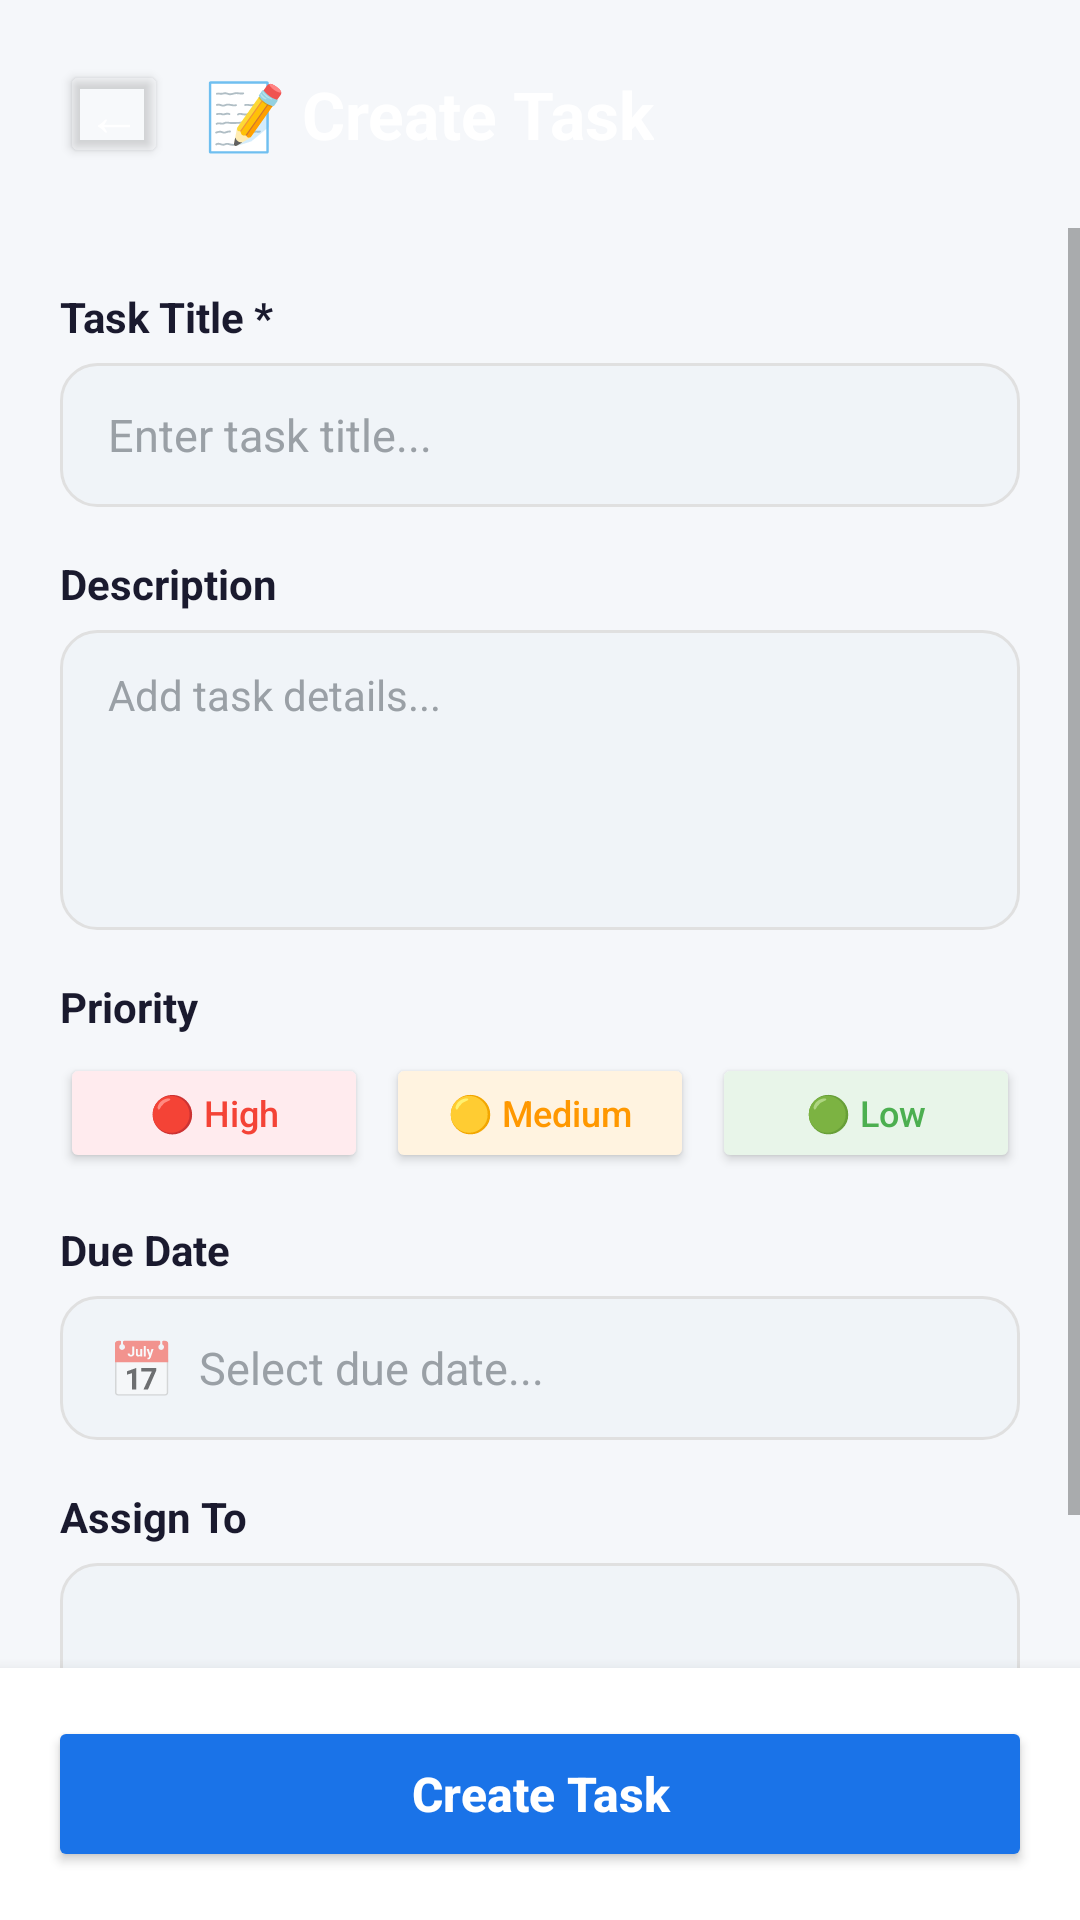

Write the Android layout XML for this screen, with the resource values it uses.
<!-- AndroidManifest.xml: application theme Theme.TaskTracker -->
<!-- res/layout/activity_create_task.xml -->
<?xml version="1.0" encoding="utf-8"?>
<LinearLayout xmlns:android="http://schemas.android.com/apk/res/android"
    android:layout_width="match_parent"
    android:layout_height="match_parent"
    android:orientation="vertical"
    android:background="@color/background">

    
    <LinearLayout
        android:layout_width="match_parent"
        android:layout_height="wrap_content"
        android:orientation="vertical"
        android:background="@drawable/bg_gradient_primary"
        android:padding="20dp"
        android:elevation="4dp">

        <LinearLayout
            android:layout_width="match_parent"
            android:layout_height="wrap_content"
            android:orientation="horizontal"
            android:gravity="center_vertical">

            <Button
                android:id="@+id/btnBack"
                android:layout_width="36dp"
                android:layout_height="36dp"
                android:text="←"
                android:textSize="18sp"
                android:backgroundTint="#33FFFFFF"
                android:textColor="@color/white"
                android:padding="0dp"
                android:insetTop="0dp"
                android:insetBottom="0dp"
                android:minHeight="0dp"
                android:minWidth="0dp" />

            <TextView
                android:layout_width="wrap_content"
                android:layout_height="wrap_content"
                android:text="📝 Create Task"
                android:textSize="22sp"
                android:textStyle="bold"
                android:textColor="@color/white"
                android:layout_marginStart="12dp" />
        </LinearLayout>
    </LinearLayout>

    <ScrollView
        android:layout_width="match_parent"
        android:layout_height="0dp"
        android:layout_weight="1"
        android:fillViewport="true">

        <LinearLayout
            android:layout_width="match_parent"
            android:layout_height="wrap_content"
            android:orientation="vertical"
            android:padding="20dp">

            
            <TextView
                android:layout_width="wrap_content"
                android:layout_height="wrap_content"
                android:text="Task Title *"
                android:textSize="14sp"
                android:textStyle="bold"
                android:textColor="@color/text_primary"
                android:layout_marginBottom="6dp" />

            <EditText
                android:id="@+id/etTaskTitle"
                android:layout_width="match_parent"
                android:layout_height="48dp"
                android:hint="Enter task title..."
                android:textSize="15sp"
                android:textColor="@color/text_primary"
                android:textColorHint="@color/text_hint"
                android:paddingStart="16dp"
                android:paddingEnd="16dp"
                android:background="@drawable/bg_input_rounded"
                android:inputType="text"
                android:singleLine="true"
                android:layout_marginBottom="16dp" />

            
            <TextView
                android:layout_width="wrap_content"
                android:layout_height="wrap_content"
                android:text="Description"
                android:textSize="14sp"
                android:textStyle="bold"
                android:textColor="@color/text_primary"
                android:layout_marginBottom="6dp" />

            <EditText
                android:id="@+id/etTaskDesc"
                android:layout_width="match_parent"
                android:layout_height="100dp"
                android:hint="Add task details..."
                android:textSize="14sp"
                android:textColor="@color/text_primary"
                android:textColorHint="@color/text_hint"
                android:paddingStart="16dp"
                android:paddingEnd="16dp"
                android:paddingTop="12dp"
                android:background="@drawable/bg_input_rounded"
                android:inputType="textMultiLine"
                android:gravity="top"
                android:layout_marginBottom="16dp" />

            
            <TextView
                android:layout_width="wrap_content"
                android:layout_height="wrap_content"
                android:text="Priority"
                android:textSize="14sp"
                android:textStyle="bold"
                android:textColor="@color/text_primary"
                android:layout_marginBottom="6dp" />

            <LinearLayout
                android:layout_width="match_parent"
                android:layout_height="wrap_content"
                android:orientation="horizontal"
                android:gravity="center_vertical"
                android:layout_marginBottom="16dp">

                <Button
                    android:id="@+id/btnPriorityHigh"
                    android:layout_width="0dp"
                    android:layout_height="40dp"
                    android:layout_weight="1"
                    android:text="🔴 High"
                    android:textSize="12sp"
                    android:singleLine="true"
                    android:padding="0dp"
                    android:textAllCaps="false"
                    android:backgroundTint="@color/priority_high_bg"
                    android:textColor="@color/priority_high"
                    android:layout_marginEnd="6dp"
                    android:insetTop="0dp"
                    android:insetBottom="0dp"
                    android:minHeight="0dp" />

                <Button
                    android:id="@+id/btnPriorityMedium"
                    android:layout_width="0dp"
                    android:layout_height="40dp"
                    android:layout_weight="1"
                    android:text="🟡 Medium"
                    android:textSize="12sp"
                    android:singleLine="true"
                    android:padding="0dp"
                    android:textAllCaps="false"
                    android:backgroundTint="@color/priority_medium_bg"
                    android:textColor="@color/priority_medium"
                    android:layout_marginEnd="6dp"
                    android:insetTop="0dp"
                    android:insetBottom="0dp"
                    android:minHeight="0dp" />

                <Button
                    android:id="@+id/btnPriorityLow"
                    android:layout_width="0dp"
                    android:layout_height="40dp"
                    android:layout_weight="1"
                    android:text="🟢 Low"
                    android:textSize="12sp"
                    android:singleLine="true"
                    android:padding="0dp"
                    android:textAllCaps="false"
                    android:backgroundTint="@color/priority_low_bg"
                    android:textColor="@color/priority_low"
                    android:insetTop="0dp"
                    android:insetBottom="0dp"
                    android:minHeight="0dp" />
            </LinearLayout>

            
            <TextView
                android:layout_width="wrap_content"
                android:layout_height="wrap_content"
                android:text="Due Date"
                android:textSize="14sp"
                android:textStyle="bold"
                android:textColor="@color/text_primary"
                android:layout_marginBottom="6dp" />

            <LinearLayout
                android:id="@+id/btnPickDate"
                android:layout_width="match_parent"
                android:layout_height="48dp"
                android:orientation="horizontal"
                android:gravity="center_vertical"
                android:background="@drawable/bg_input_rounded"
                android:paddingStart="16dp"
                android:paddingEnd="16dp"
                android:clickable="true"
                android:focusable="true"
                android:layout_marginBottom="16dp">

                <TextView
                    android:layout_width="wrap_content"
                    android:layout_height="wrap_content"
                    android:text="📅"
                    android:textSize="18sp"
                    android:layout_marginEnd="8dp" />

                <TextView
                    android:id="@+id/tvDueDate"
                    android:layout_width="wrap_content"
                    android:layout_height="wrap_content"
                    android:text="Select due date..."
                    android:textSize="15sp"
                    android:textColor="@color/text_hint" />
            </LinearLayout>

            
            <TextView
                android:layout_width="wrap_content"
                android:layout_height="wrap_content"
                android:text="Assign To"
                android:textSize="14sp"
                android:textStyle="bold"
                android:textColor="@color/text_primary"
                android:layout_marginBottom="6dp" />

            <Spinner
                android:id="@+id/spinnerAssignee"
                android:layout_width="match_parent"
                android:layout_height="48dp"
                android:background="@drawable/bg_input_rounded"
                android:paddingStart="16dp"
                android:paddingEnd="16dp"
                android:layout_marginBottom="24dp" />

        </LinearLayout>
    </ScrollView>

    
    <LinearLayout
        android:layout_width="match_parent"
        android:layout_height="wrap_content"
        android:background="@color/white"
        android:elevation="8dp"
        android:padding="16dp">

        <Button
            android:id="@+id/btnCreateTask"
            android:layout_width="match_parent"
            android:layout_height="52dp"
            android:text="Create Task"
            android:textSize="16sp"
            android:textAllCaps="false"
            android:textStyle="bold"
            android:backgroundTint="@color/primary"
            android:textColor="@color/white"
            android:insetTop="0dp"
            android:insetBottom="0dp" />
    </LinearLayout>

</LinearLayout>
<!-- resources referenced by this layout -->
<resources>
  <color name="background">#F5F7FA</color>
  <color name="primary">#1A73E8</color>
  <color name="priority_high">#F44336</color>
  <color name="priority_high_bg">#FFEBEE</color>
  <color name="priority_low">#4CAF50</color>
  <color name="priority_low_bg">#E8F5E9</color>
  <color name="priority_medium">#FF9800</color>
  <color name="priority_medium_bg">#FFF3E0</color>
  <color name="text_hint">#9AA0A6</color>
  <color name="text_primary">#1A1A2E</color>
  <color name="white">#FFFFFF</color>
  <!-- drawable bg_input_rounded (drawable) -->
  <?xml version="1.0" encoding="utf-8"?>
  <shape xmlns:android="http://schemas.android.com/apk/res/android"
      android:shape="rectangle">
      <solid android:color="@color/surface_variant" />
      <corners android:radius="12dp" />
      <stroke android:width="1dp" android:color="@color/divider" />
  </shape>
  <style name="Theme.TaskTracker" parent="Theme.MaterialComponents.Light.NoActionBar">
          
          <item name="colorPrimary">@color/primary</item>
          <item name="colorPrimaryVariant">@color/primary_dark</item>
          <item name="colorOnPrimary">@color/text_on_primary</item>
  
          
          <item name="colorSecondary">@color/accent_cyan</item>
          <item name="colorSecondaryVariant">@color/accent_teal</item>
          <item name="colorOnSecondary">@color/white</item>
  
          
          <item name="android:colorBackground">@color/background</item>
          <item name="colorSurface">@color/surface</item>
          <item name="colorOnSurface">@color/text_primary</item>
  
          
          <item name="android:statusBarColor">@color/primary_dark</item>
          <item name="android:navigationBarColor">@color/primary_dark</item>
  
          
          <item name="android:windowBackground">@color/background</item>
      </style>
  <color name="surface_variant">#F0F4F8</color>
  <color name="divider">#E0E0E0</color>
  <color name="primary_dark">#0D47A1</color>
  <color name="text_on_primary">#FFFFFF</color>
  <color name="accent_cyan">#00BCD4</color>
  <color name="accent_teal">#009688</color>
  <color name="surface">#FFFFFF</color>
</resources>
